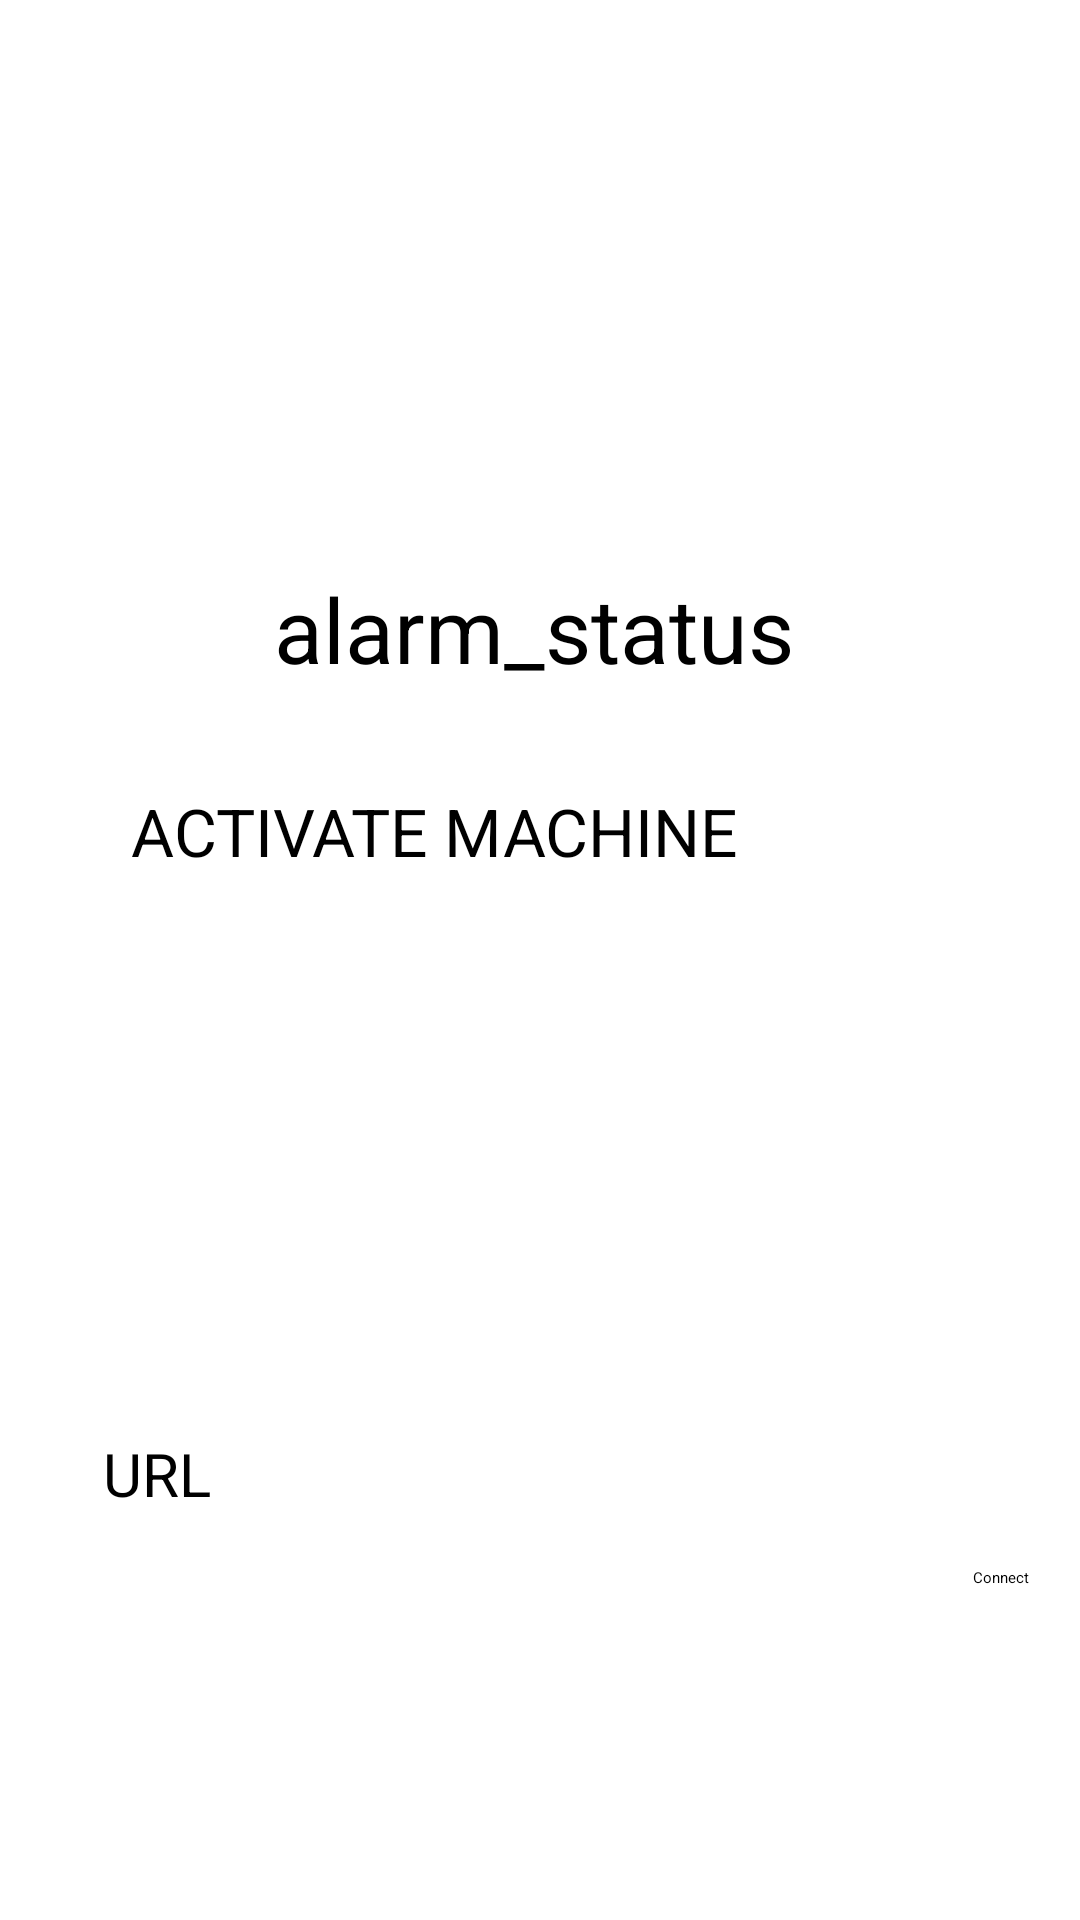

Layout XML and referenced resources for this Android screen:
<!-- AndroidManifest.xml: application theme Theme.Assignment1GR26 -->
<!-- res/layout/activity_main.xml -->
<?xml version="1.0" encoding="utf-8"?>
<androidx.constraintlayout.widget.ConstraintLayout xmlns:android="http://schemas.android.com/apk/res/android"
    xmlns:app="http://schemas.android.com/apk/res-auto"
    xmlns:tools="http://schemas.android.com/tools"
    android:layout_width="match_parent"
    android:layout_height="match_parent"
    tools:context=".MainActivity">

    <TextView
        android:id="@+id/Alarm_Status"
        android:layout_width="408dp"
        android:layout_height="50dp"
        android:layout_marginStart="150dp"
        android:layout_marginEnd="150dp"
        android:text="alarm_status"
        android:textAlignment="center"
        android:textAllCaps="false"
        android:textSize="30sp"
        app:layout_constraintBottom_toBottomOf="parent"
        app:layout_constraintEnd_toEndOf="parent"
        app:layout_constraintHorizontal_bias="0.507"
        app:layout_constraintStart_toStartOf="parent"
        app:layout_constraintTop_toTopOf="parent"
        app:layout_constraintVertical_bias="0.321" />

    <Button
        android:id="@+id/Alarm_Button"
        android:layout_width="273dp"
        android:layout_height="174dp"
        android:text="ACTIVATE MACHINE"
        android:textAllCaps="true"
        android:textSize="22sp"
        app:backgroundTint="#F32323"
        app:layout_constraintBottom_toBottomOf="parent"
        app:layout_constraintEnd_toEndOf="parent"
        app:layout_constraintStart_toStartOf="parent"
        app:layout_constraintTop_toTopOf="parent"
        app:layout_constraintVertical_bias="0.563" />

    <EditText
        android:id="@+id/URL"
        android:layout_width="262dp"
        android:layout_height="70dp"
        android:hint="URL"
        android:textSize="20sp"
        app:layout_constraintBottom_toBottomOf="parent"
        app:layout_constraintEnd_toStartOf="@+id/button"
        app:layout_constraintHorizontal_bias="0.551"
        app:layout_constraintStart_toStartOf="parent"
        app:layout_constraintTop_toTopOf="parent"
        app:layout_constraintVertical_bias="0.838" />

    <Button
        android:id="@+id/button"
        android:layout_width="wrap_content"
        android:layout_height="wrap_content"
        android:text="Connect"
        app:backgroundTint="#313AEA"
        app:layout_constraintBottom_toBottomOf="parent"
        app:layout_constraintEnd_toEndOf="parent"
        app:layout_constraintHorizontal_bias="0.95"
        app:layout_constraintStart_toStartOf="parent"
        app:layout_constraintTop_toTopOf="parent"
        app:layout_constraintVertical_bias="0.825" />

</androidx.constraintlayout.widget.ConstraintLayout>
<!-- resources referenced by this layout -->
<resources>
  <style name="Theme.Assignment1GR26" parent="Theme.MaterialComponents.DayNight.DarkActionBar">
          
          <item name="colorPrimary">@color/Blue</item>
          <item name="colorPrimaryVariant">@color/Blue</item>
          <item name="colorOnPrimary">@color/white</item>
          
          <item name="colorSecondary">@color/Blue</item>
          <item name="colorSecondaryVariant">@color/Blue</item>
          <item name="colorOnSecondary">@color/white</item>
          
          <item name="android:statusBarColor" tools:targetApi="l">?attr/colorPrimaryVariant</item>
          
      </style>
  <color name="Blue">#313AEA</color>
  <color name="white">#FFFFFFFF</color>
</resources>
